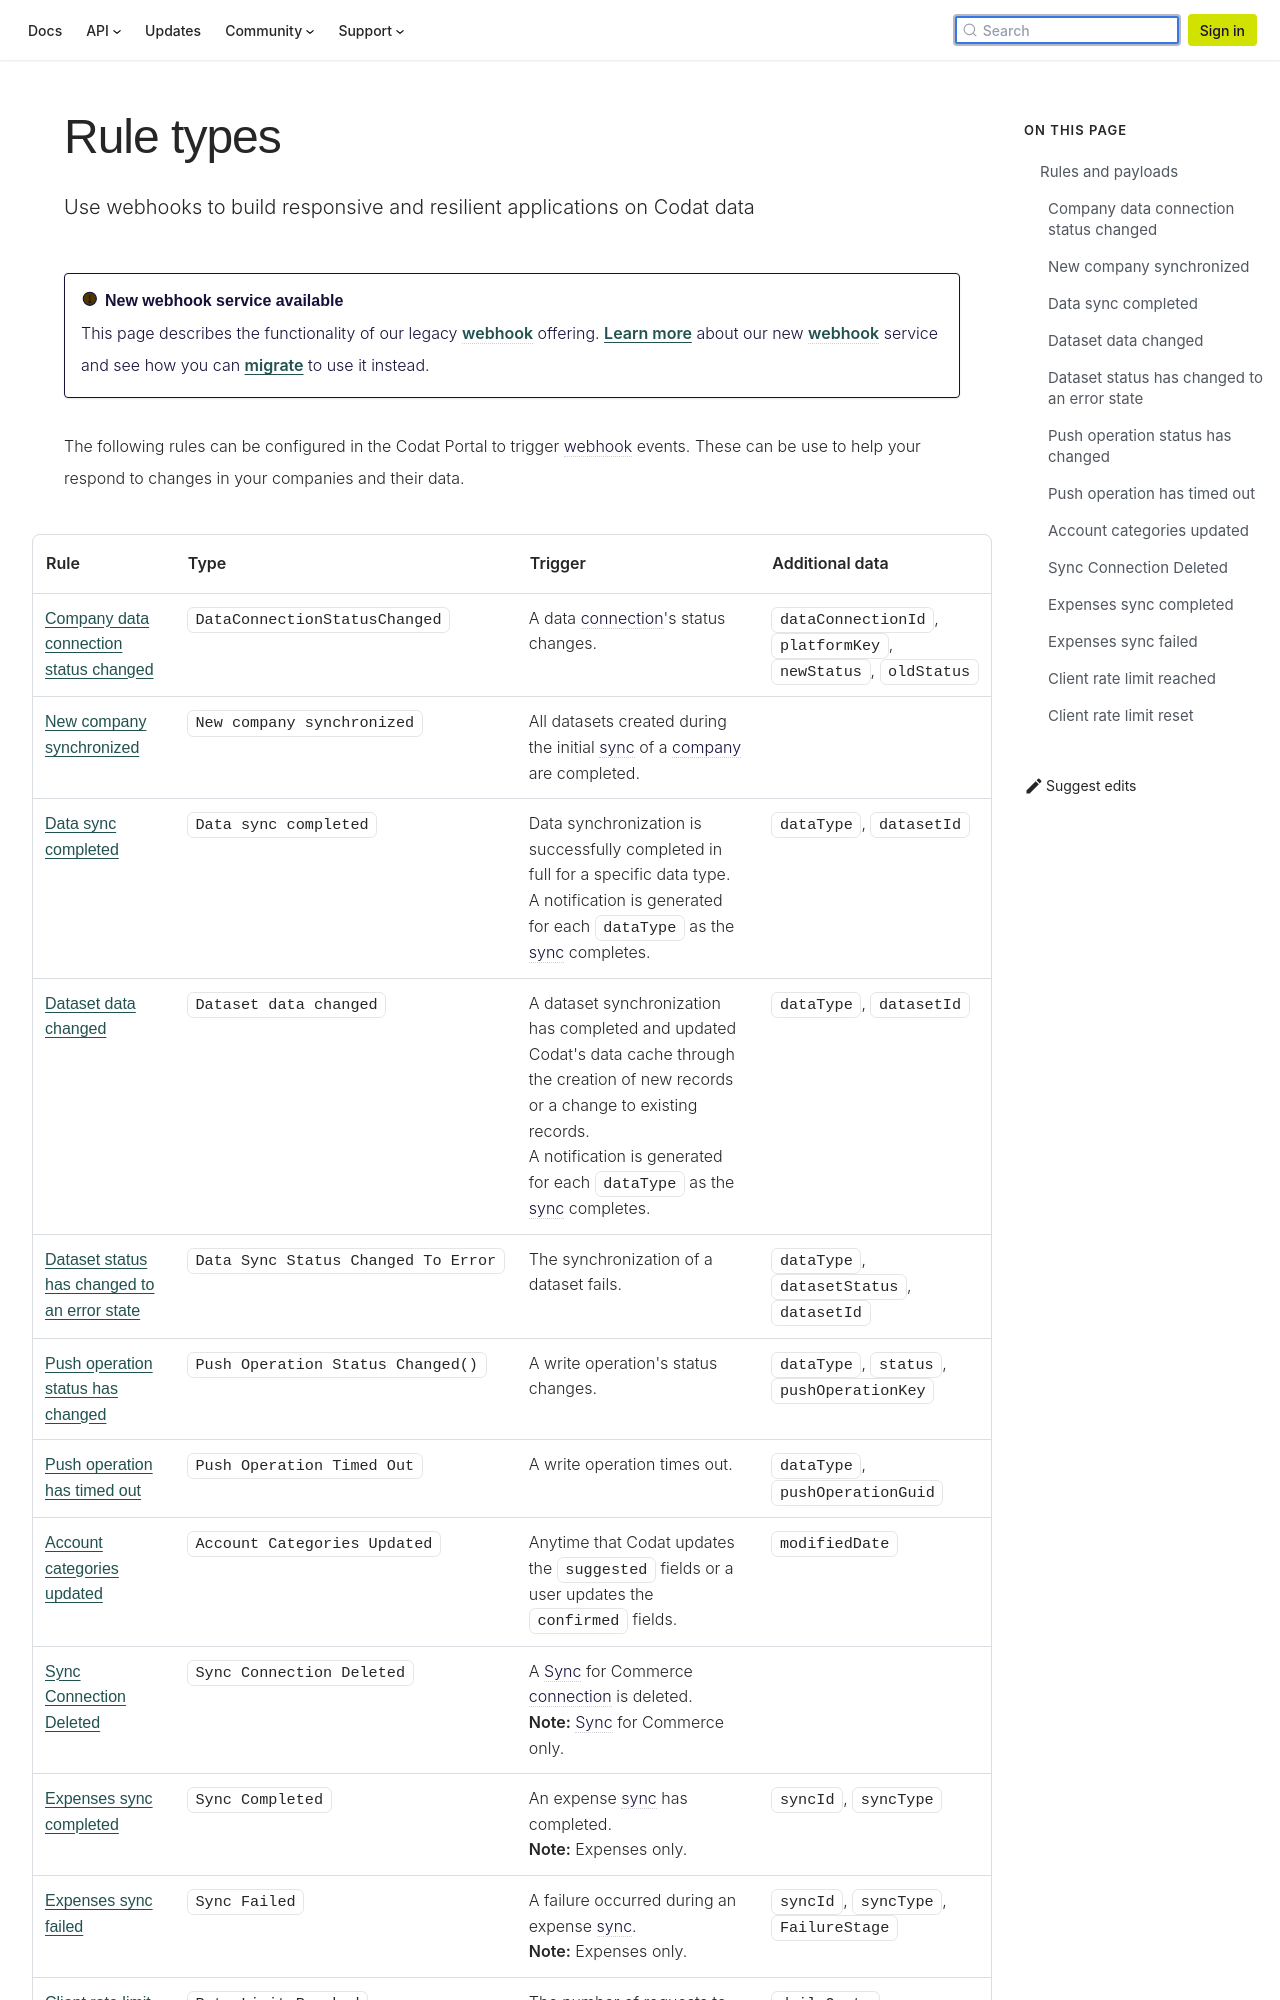

repository: codatio/codat-docs · page: pr-preview/pr-1903/using-the-api/webhooks/legacy/core-rules-types/index.html · generator: docusaurus

---
title: "Rule types"
description: "Use webhooks to build responsive and resilient applications on Codat data"
---

:::caution New webhook service available

This page describes the functionality of our legacy webhook offering. [Learn more](/using-the-api/webhooks/overview) about our new webhook service and see how you can [migrate](/using-the-api/webhooks/migration-guide) to use it instead.

:::

The following rules can be configured in the Codat Portal to trigger webhook events. These can be use to help your respond to changes in your companies and their data.
